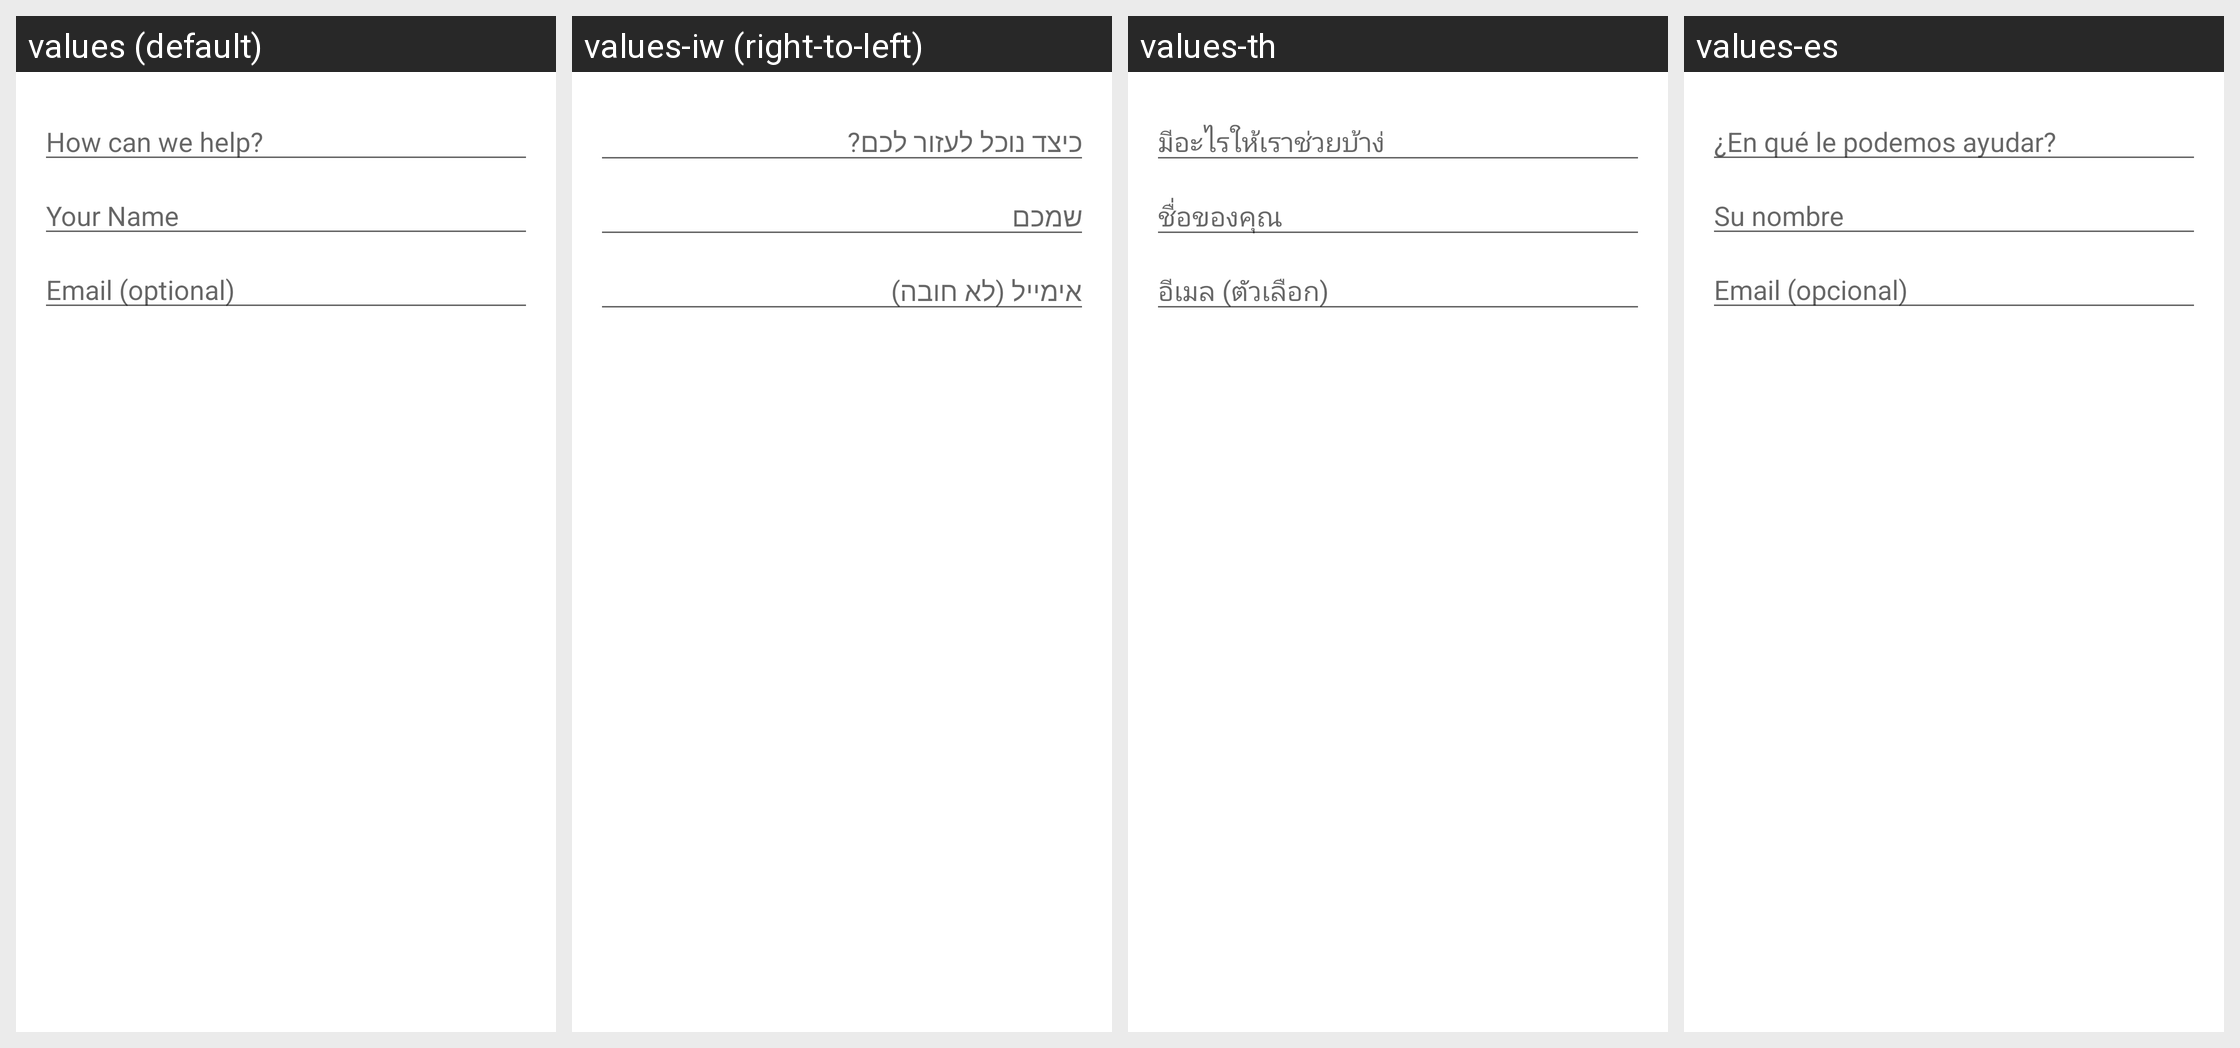

The same Android screen rendered under several of its app's locales, left to right. List the strings drawn on it with the default value and each locale's translation.
Android screen res/layout/hs__new_conversation_fragment.xml rendered under 4 locales, left to right: values (default), values-iw (right-to-left), values-th, values-es. Device: Nexus 5 (rendered at 1080×1920; each locale shown at half size, 540×960, under a caption strip naming it); theme Theme.MaterialComponents.DayNight.NoActionBar.
Other locales in the repository, not shown: values-af, values-ar, values-ca, values-cs, values-da, values-de, values-el, values-en-rGB, values-et-rEE, values-fi, values-fr, values-fr-rCA, values-gl-rES, values-hr, values-hu, values-in, values-it, values-ja, values-ko, values-ms, values-nl, values-no, values-pa-rIN, values-pl, values-pt-rBR, values-ro, values-ru, values-sk, values-sl, values-sq-rAL, values-sr, values-sv, values-tr, values-uk, values-vi, values-zh-rCN, values-zh-rTW.
Strings drawn on this screen, with the default value and each locale's value (text and hints the layout hard-codes, and strings that could not be matched under every locale, appear in the picture but are not listed):

hs__new_conversation_hint
  values: How can we help?
  values-iw: כיצד נוכל לעזור לכם?
  values-th: มีอะไรให้เราช่วยบ้าง่
  values-es: ¿En qué le podemos ayudar?

hs__username_hint
  values: Your Name
  values-iw: שמכם
  values-th: ชื่อของคุณ
  values-es: Su nombre

hs__email_hint
  values: Email (optional)
  values-iw: אימייל (לא חובה)
  values-th: อีเมล (ตัวเลือก)
  values-es: Email (opcional)
